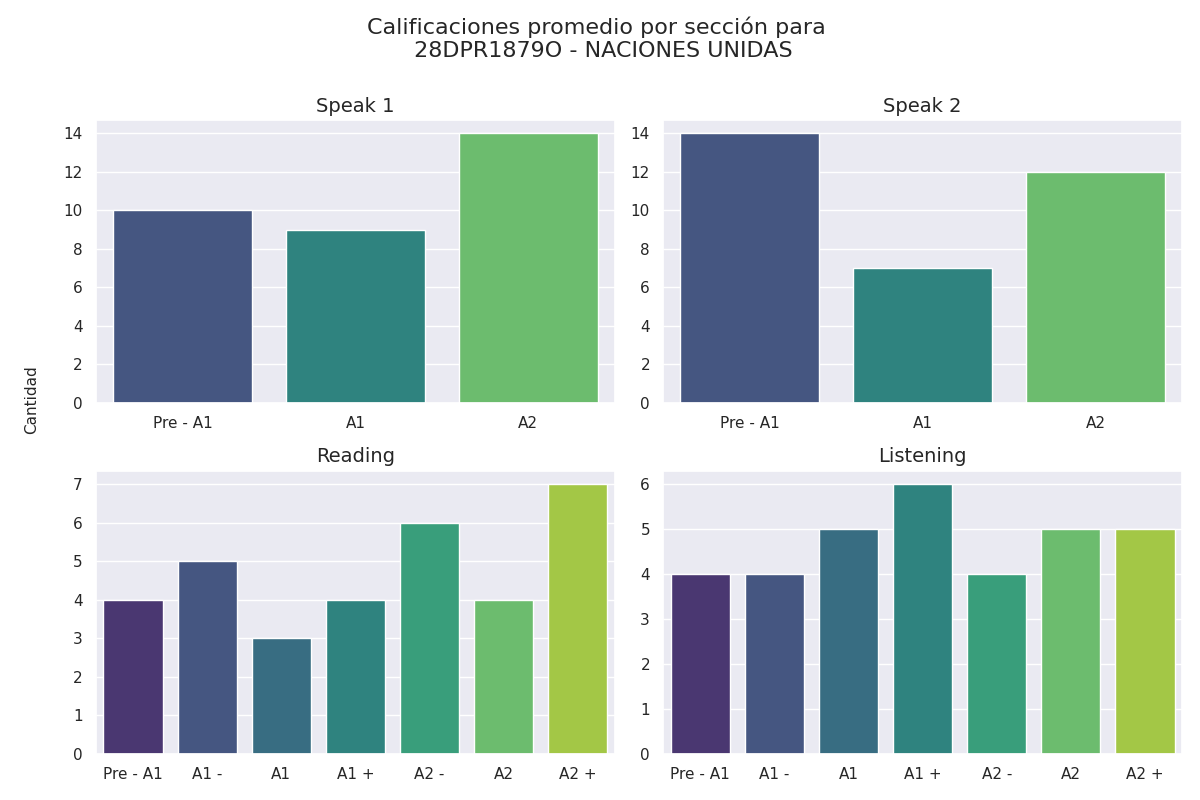

Source data for this figure (header and first rows):
seccion, calificacion, cantidad
speak 1, Pre - A1, 10
speak 1, A1, 9
speak 1, A2, 14
speak 2, Pre - A1, 14
speak 2, A1, 7
speak 2, A2, 12
reading, Pre - A1, 4
reading, A1 -, 5
reading, A1, 3
reading, A1 +, 4
reading, A2 -, 6
reading, A2, 4
reading, A2 +, 7
listening, Pre - A1, 4
listening, A1 -, 4
listening, A1, 5
listening, A1 +, 6
listening, A2 -, 4
listening, A2, 5
listening, A2 +, 5
